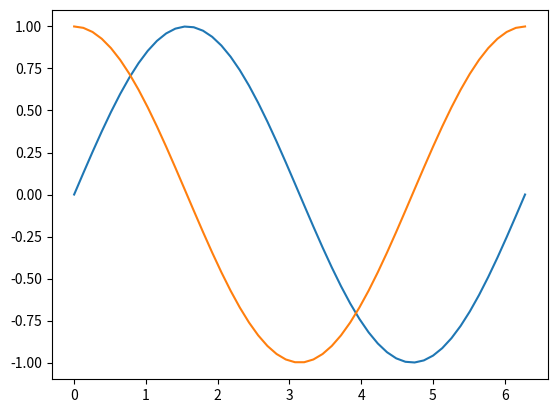
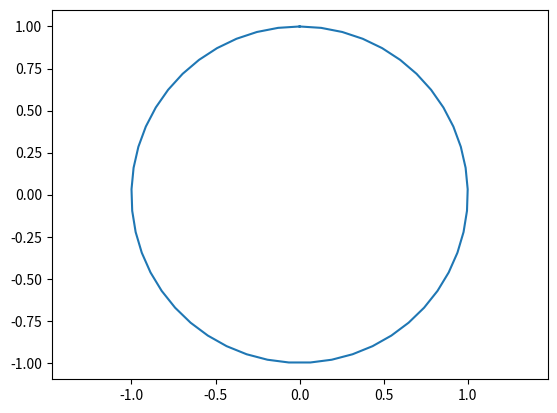

The matplotlib source for these figures, in order:
import numpy as np
from scipy.integrate import odeint
import matplotlib.pyplot as plt
import random

# Try other periodic functions! What happens if you include absolute values or squares?

x = np.linspace(0,2*np.pi)

A = np.sin(x)

B = np.cos(x)

plt.figure()

plt.plot(x,A)
plt.plot(x,B)

plt.figure()
plt.plot(A,B)
plt.axis('equal')

plt.show()